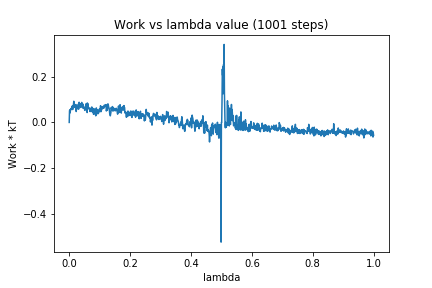

The data file committed next to this chart (first rows):
0, 0.0
1, 0.05117
2, 0.05523
3, 0.04172
4, 0.05262
5, 0.05759
6, 0.05634
7, 0.06261
8, 0.0585
9, 0.0694
10, 0.07213
11, 0.05646
12, 0.05712
13, 0.0736
14, 0.07851
15, 0.09267
16, 0.078
17, 0.07903
18, 0.06574
19, 0.07103
20, 0.07474
21, 0.07346
22, 0.07835
23, 0.04768
24, 0.06444
25, 0.07016
26, 0.06949
27, 0.06122
28, 0.05968
29, 0.06402
30, 0.08026
31, 0.05819
32, 0.08754
33, 0.08789
34, 0.07382
35, 0.0694
36, 0.07795
37, 0.08119
38, 0.06544
39, 0.08214
40, 0.07226
41, 0.08764
42, 0.08096
43, 0.07451
44, 0.06493
45, 0.06264
46, 0.07952
47, 0.06446
48, 0.06628
49, 0.06059
50, 0.06353
51, 0.05377
52, 0.05265
53, 0.06886
54, 0.06493
55, 0.07614
56, 0.08232
57, 0.05988
58, 0.08328
59, 0.0432
60, 0.08466
... 940 more rows
